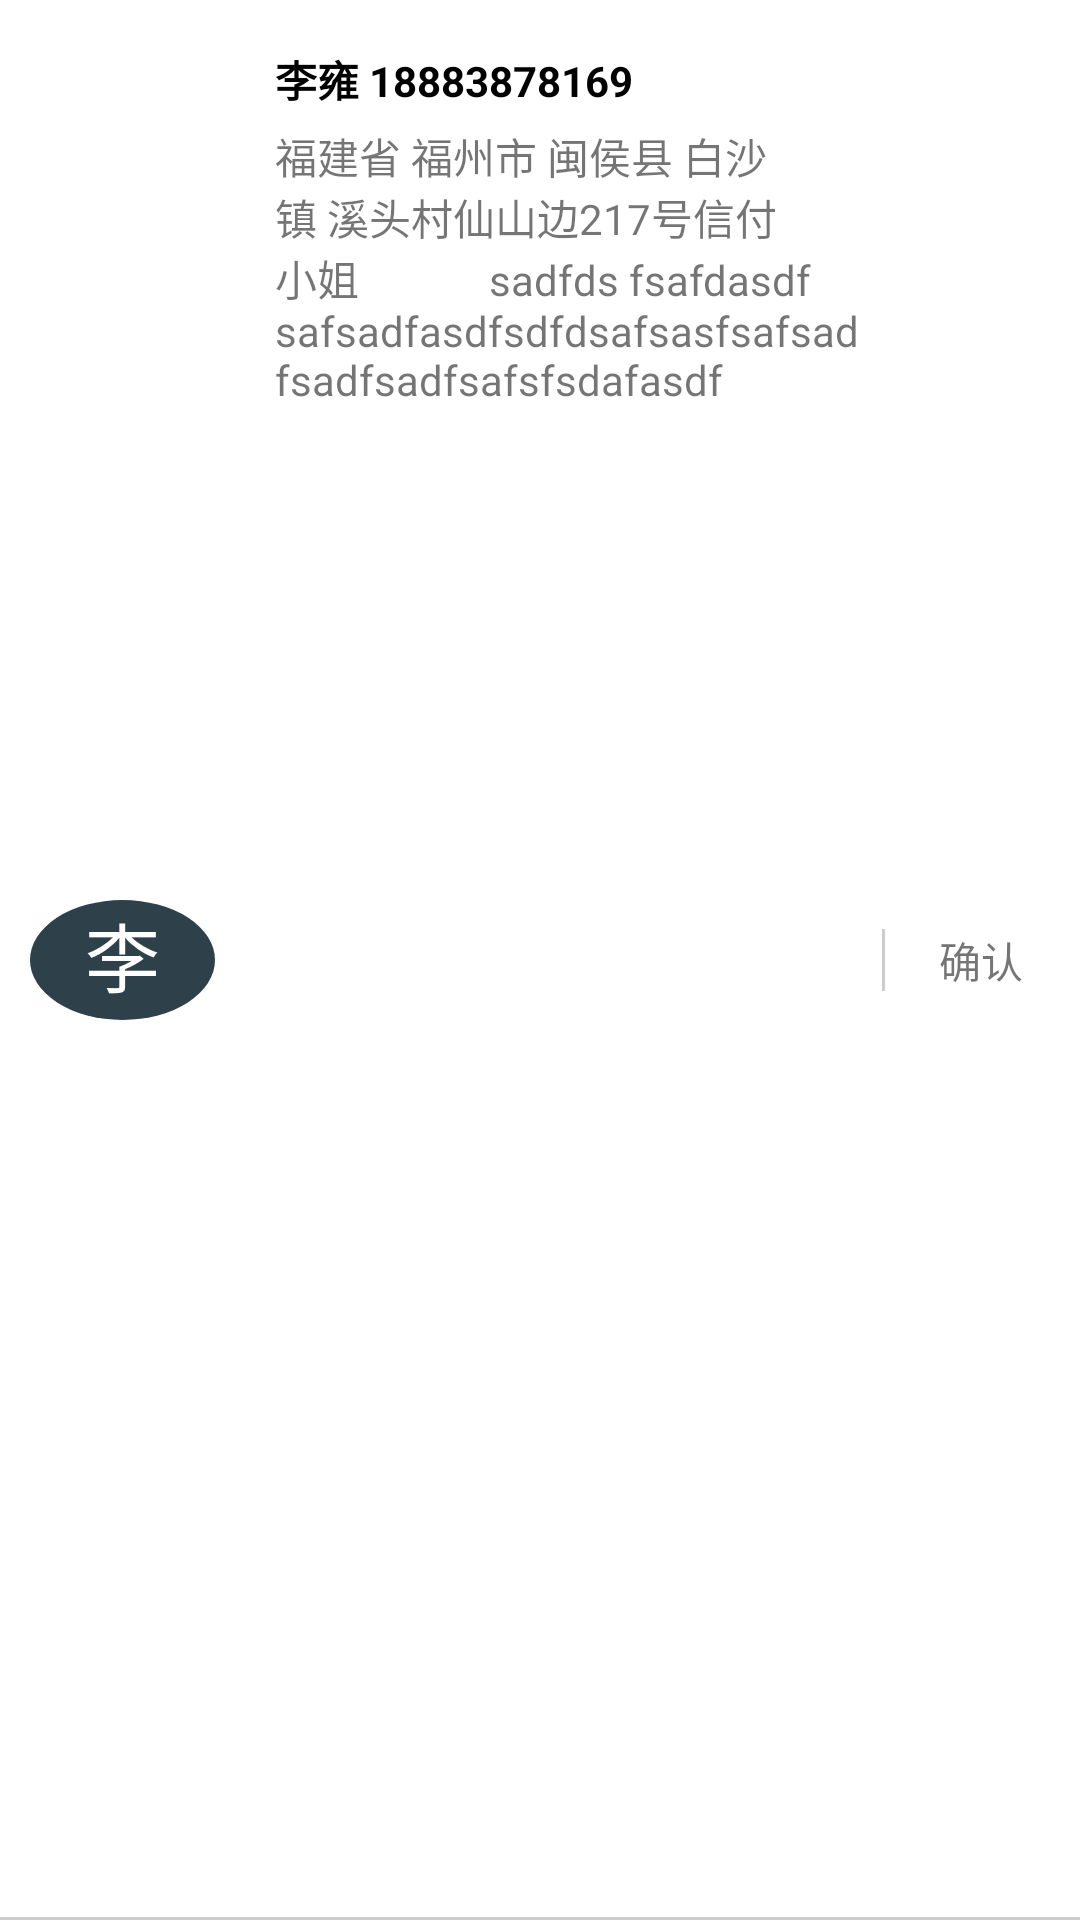

Android layout source for this screen:
<!-- AndroidManifest.xml: application theme AppTheme -->
<!-- res/layout/address_item.xml -->
<?xml version="1.0" encoding="utf-8"?>
<LinearLayout xmlns:android="http://schemas.android.com/apk/res/android"
    android:orientation="horizontal"
    android:layout_width="match_parent"
    android:layout_height="wrap_content"
    android:background="@drawable/recycle_style"
    android:paddingBottom="8dp"
    android:paddingTop="8dp"
    >


    <TextView
        android:id="@+id/text_label"
        android:layout_weight="1"
        android:layout_width="40dp"
        android:textAlignment="center"
        android:textColor="@color/white"
        android:background="@drawable/circle_shape"
        android:layout_gravity="center"
        android:text="李"
        android:textSize="25dp"
        android:layout_height="40dp"
        android:layout_marginLeft="10dp"/>


    <LinearLayout
        android:layout_marginLeft="20dp"
        android:layout_marginTop="8dp"
        android:layout_width="0dp"
        android:layout_weight="9"
        android:orientation="vertical"
        android:layout_height="wrap_content">

        <TextView
            android:id="@+id/text_address_head"
            android:text="李雍 18883878169"
            android:textColor="@color/black"
            android:textStyle="bold"
            android:layout_width="match_parent"
            android:layout_height="wrap_content"
            />

        <TextView
            android:layout_marginTop="5dp"
            android:id="@+id/text_address_contain"
            android:text="福建省 福州市 闽侯县 白沙镇 溪头村仙山边217号信付小姐
            sadfds fsafdasdf safsadfasdfsdfdsafsasfsafsadfsadfsadfsafsfsdafasdf"
            android:layout_width="match_parent"
            android:layout_height="wrap_content"
            />

    </LinearLayout>



    <TextView
        android:id="@+id/text_confirm"
        android:background="@drawable/bg_text_left_border"
        android:layout_marginLeft="5dp"
        android:layout_gravity="center"
        android:layout_weight="3"
        android:layout_width="0dp"
        android:layout_height="wrap_content"
        android:textAlignment="center"
        android:text="确认"/>

</LinearLayout>
<!-- resources referenced by this layout -->
<resources>
  <color name="black">#000000</color>
  <color name="white">#ffffff</color>
  <!-- drawable bg_text_left_border (drawable) -->
  <?xml version="1.0" encoding="utf-8"?>
  <layer-list xmlns:android="http://schemas.android.com/apk/res/android">
  
  
      
      <item>
          <shape>
              <solid android:color="#CCCCCC" />
          </shape>
      </item>
      
      <item
          android:left="1dp">
          
          <shape>
              <solid android:color="#ffffff" />
          </shape>
      </item>
  
  </layer-list>
  <!-- drawable circle_shape (drawable) -->
  <?xml version="1.0" encoding="utf-8"?>
  <shape xmlns:android="http://schemas.android.com/apk/res/android"
  android:shape="oval">
  
      <stroke android:color="#2e4049"/>
      <solid android:color="#2e4049" />
  
      <size
          android:width="40dp"
          android:height="40dp" />
  
  </shape>
  <!-- drawable recycle_style (drawable) -->
  <?xml version="1.0" encoding="utf-8"?>
  <layer-list xmlns:android="http://schemas.android.com/apk/res/android">
  
      
      <item>
          <shape>
              <solid android:color="#CCCCCC" />
          </shape>
      </item>
      
      <item
          android:bottom="1dp">
          
          <shape>
              <solid android:color="#ffffff" />
          </shape>
      </item>
  </layer-list>
  <style name="AppTheme" parent="Theme.AppCompat.Light.DarkActionBar">
          
          <item name="colorPrimary">@color/colorPrimary</item>
          <item name="colorPrimaryDark">@color/colorPrimary</item>
          <item name="colorAccent">@color/colorAccent</item>
      </style>
  <color name="colorPrimary">#008577</color>
  <color name="colorAccent">#D81B60</color>
</resources>
